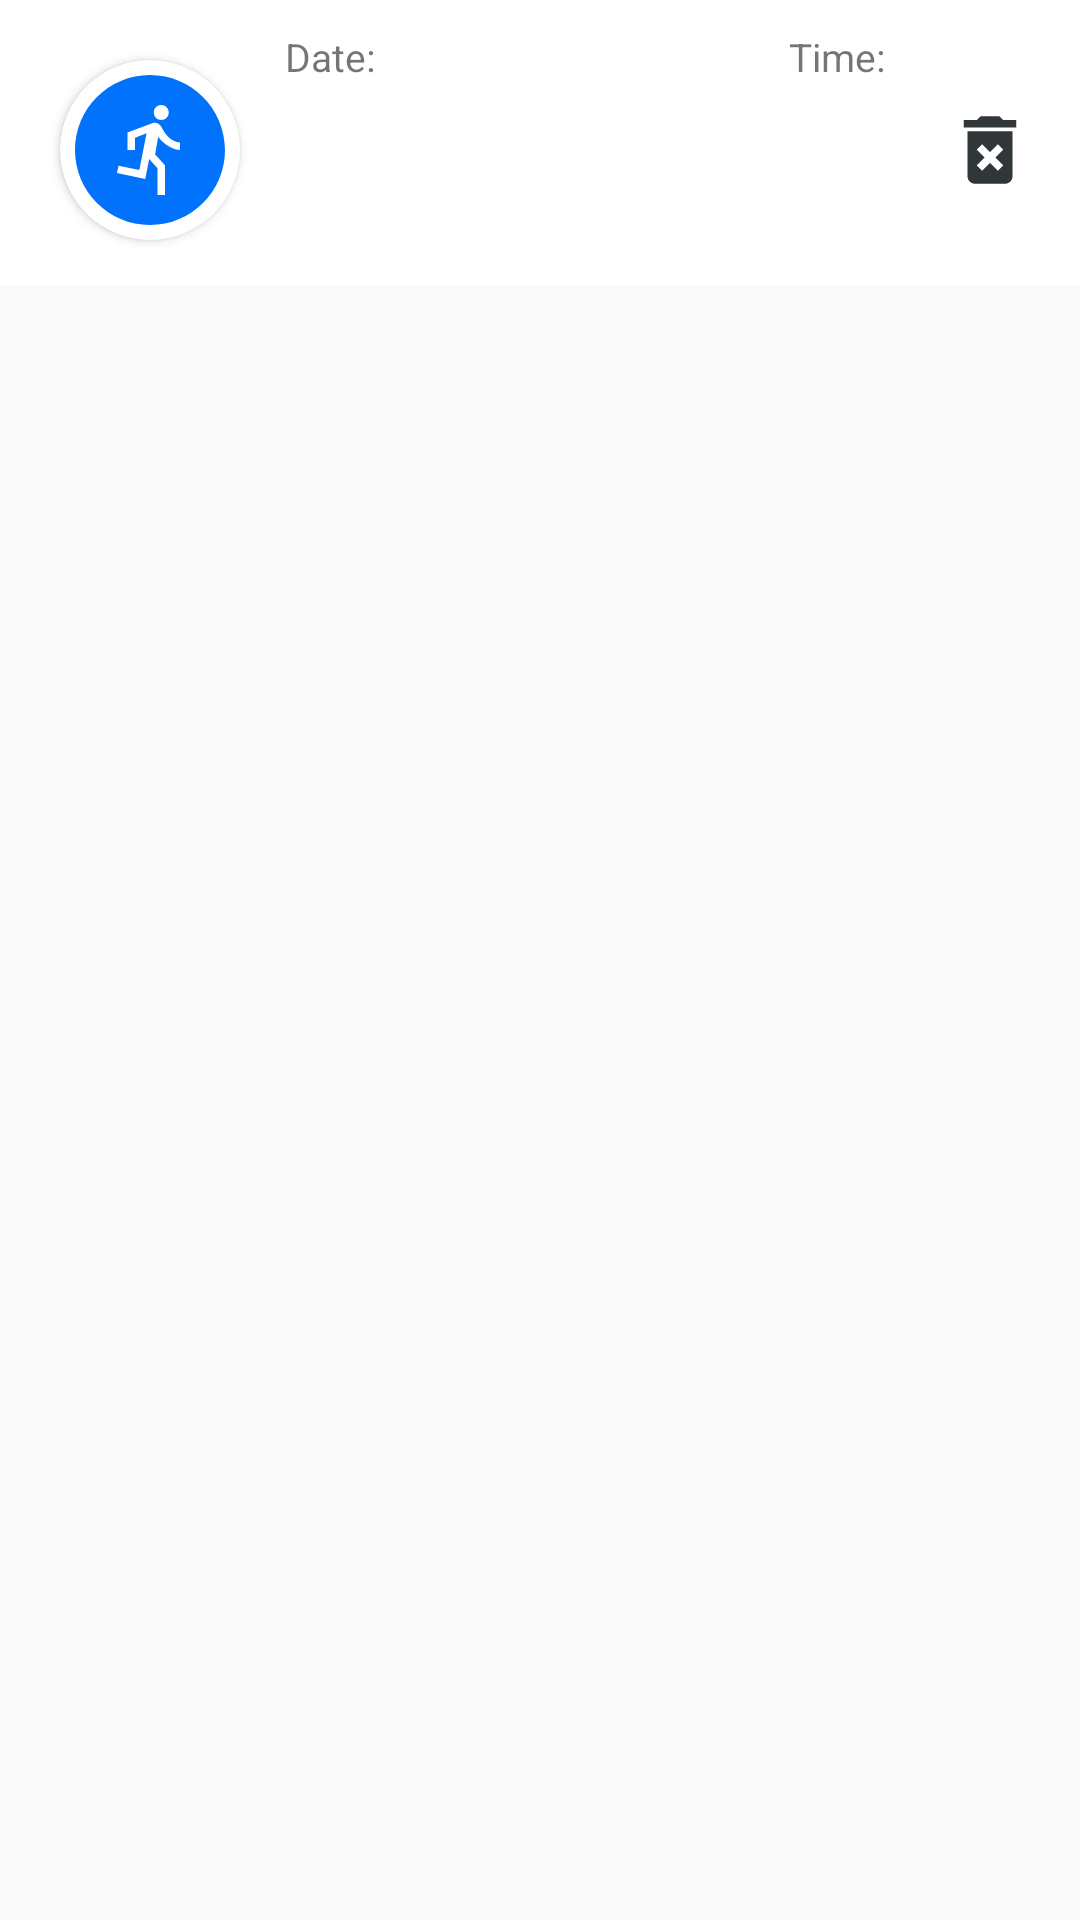

Android layout source for this screen:
<!-- AndroidManifest.xml: application theme Theme.StopWatchFinal -->
<!-- res/layout/dataentry.xml -->
<?xml version="1.0" encoding="utf-8"?>
<RelativeLayout xmlns:android="http://schemas.android.com/apk/res/android"
    android:layout_width="match_parent"
    android:layout_height="wrap_content"
    xmlns:app="http://schemas.android.com/apk/res-auto">

    <RelativeLayout
        android:layout_width="match_parent"
        android:layout_height="95dp"
        android:background="#fff">

        <androidx.cardview.widget.CardView
            android:layout_width="60dp"
            android:layout_height="60dp"
            android:id="@+id/cardview_dataentry_layout"
            app:cardCornerRadius="60dp"
            android:layout_marginTop="20dp"
            android:layout_marginLeft="20dp">

            <ImageView
                android:layout_width="match_parent"
                android:layout_height="match_parent"
                android:id="@+id/image_dataentry_layout"
                android:scaleType="centerCrop"
                android:src="@drawable/ic_running_icon"/>

        </androidx.cardview.widget.CardView>

        <TextView
            android:id="@+id/date_dataentry_layout"
            android:layout_width="wrap_content"
            android:layout_height="wrap_content"
            android:text="Date:"
            android:layout_marginStart="15dp"
            android:layout_marginTop="10dp"
            android:layout_toEndOf="@id/cardview_dataentry_layout"
            android:textSize="13sp"
            />

        <TextView
            android:id="@+id/time_dataentry_layout"
            android:layout_width="wrap_content"
            android:layout_height="wrap_content"
            android:text="Time:"
            android:layout_marginTop="10dp"
            android:layout_alignParentEnd="true"
            android:layout_marginEnd="65dp"
            android:textSize="13sp"
            />
        <TextView
            android:id="@+id/runningtime_dataentry_layout"
            android:layout_width="wrap_content"
            android:layout_height="wrap_content"
            android:layout_centerHorizontal="true"
            android:layout_marginTop="45dp"
            android:textSize="30sp"
            android:textColor="#000"
            />

        <ImageView
            android:id="@+id/delete_dataentry_layout"
            android:layout_width="30dp"
            android:layout_height="30dp"
            android:layout_alignParentEnd="true"
            android:layout_marginTop="35dp"
            android:layout_marginEnd="15dp"
            android:src="@drawable/ic_delete_forever_24"/>

    </RelativeLayout>

</RelativeLayout>
<!-- resources referenced by this layout -->
<resources>
  <!-- drawable ic_delete_forever_24 (drawable) -->
  <vector android:height="24dp" android:tint="#313639"
      android:viewportHeight="24" android:viewportWidth="24"
      android:width="24dp" xmlns:android="http://schemas.android.com/apk/res/android">
      <path android:fillColor="@android:color/white" android:pathData="M6,19c0,1.1 0.9,2 2,2h8c1.1,0 2,-0.9 2,-2L18,7L6,7v12zM8.46,11.88l1.41,-1.41L12,12.59l2.12,-2.12 1.41,1.41L13.41,14l2.12,2.12 -1.41,1.41L12,15.41l-2.12,2.12 -1.41,-1.41L10.59,14l-2.13,-2.12zM15.5,4l-1,-1h-5l-1,1L5,4v2h14L19,4z"/>
  </vector>
  <!-- drawable ic_running_icon (drawable) -->
  <vector android:height="24dp" android:tint="#0172FC"
      android:viewportHeight="24" android:viewportWidth="24"
      android:width="24dp" xmlns:android="http://schemas.android.com/apk/res/android">
      <path android:fillColor="@android:color/white" android:pathData="M12,2C6.48,2 2,6.48 2,12c0,5.52 4.48,10 10,10s10,-4.48 10,-10C22,6.48 17.52,2 12,2zM13.5,6c0.55,0 1,0.45 1,1c0,0.55 -0.45,1 -1,1s-1,-0.45 -1,-1C12.5,6.45 12.95,6 13.5,6zM16,12c-0.7,0 -2.01,-0.54 -2.91,-1.76l-0.41,2.35L14,14.03V18h-1v-3.58l-1.11,-1.21l-0.52,2.64L7.6,15.08l0.2,-0.98l2.78,0.57l0.96,-4.89L10,10.35V12H9V9.65l3.28,-1.21c0.49,-0.18 1.03,0.06 1.26,0.53C14.37,10.67 15.59,11 16,11V12z"/>
  </vector>
  <style name="Theme.StopWatchFinal" parent="Theme.AppCompat.Light.NoActionBar">
          
          
          <item name="android:statusBarColor" tools:targetApi="l">?attr/colorPrimaryVariant</item>
          
      </style>
</resources>
